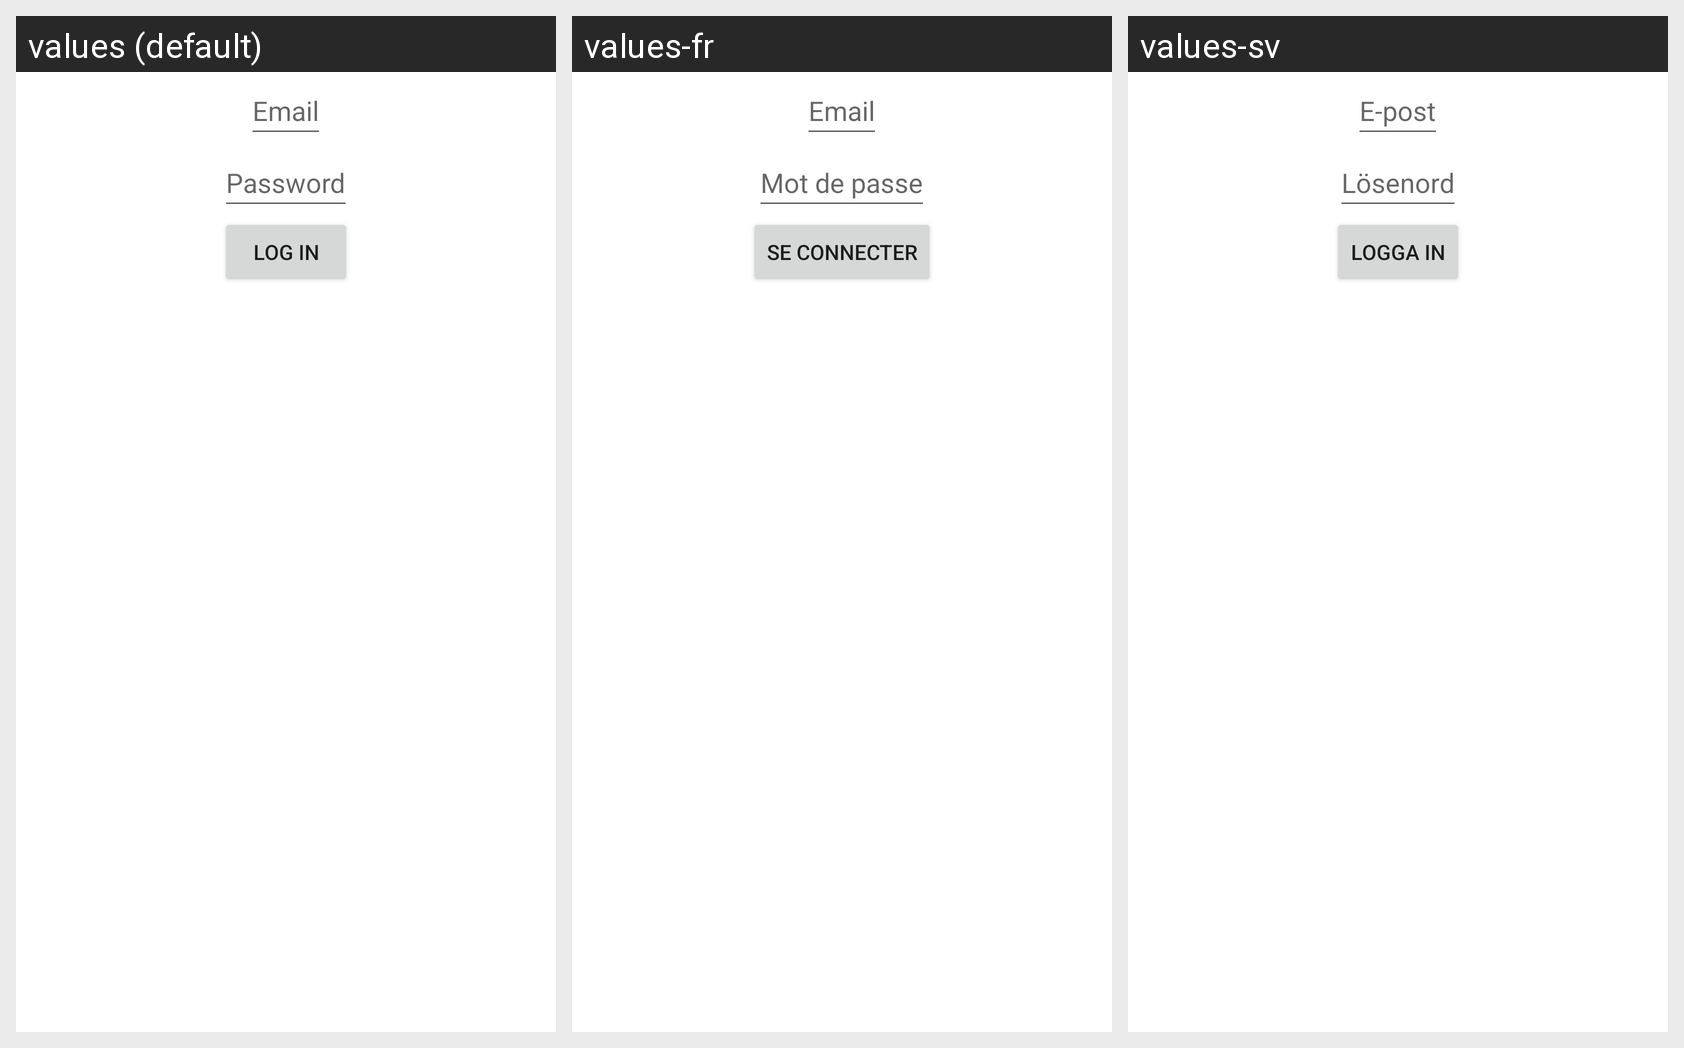

This grid shows one Android layout under several languages. Give, for every string resource on the screen, its name, the default text and each shown locale's text.
Android screen res/layout/activity_log_in.xml rendered under 3 locales, left to right: values (default), values-fr, values-sv. Device: Nexus 5 (rendered at 1080×1920; each locale shown at half size, 540×960, under a caption strip naming it); theme Theme.MapCollector.
Strings drawn on this screen, with the default value and each locale's value (text and hints the layout hard-codes appear in the picture but are not listed):

email
  values: Email
  values-fr: Email
  values-sv: E-post

password
  values: Password
  values-fr: Mot de passe
  values-sv: Lösenord

logIn
  values: Log in
  values-fr: Se connecter
  values-sv: Logga in
